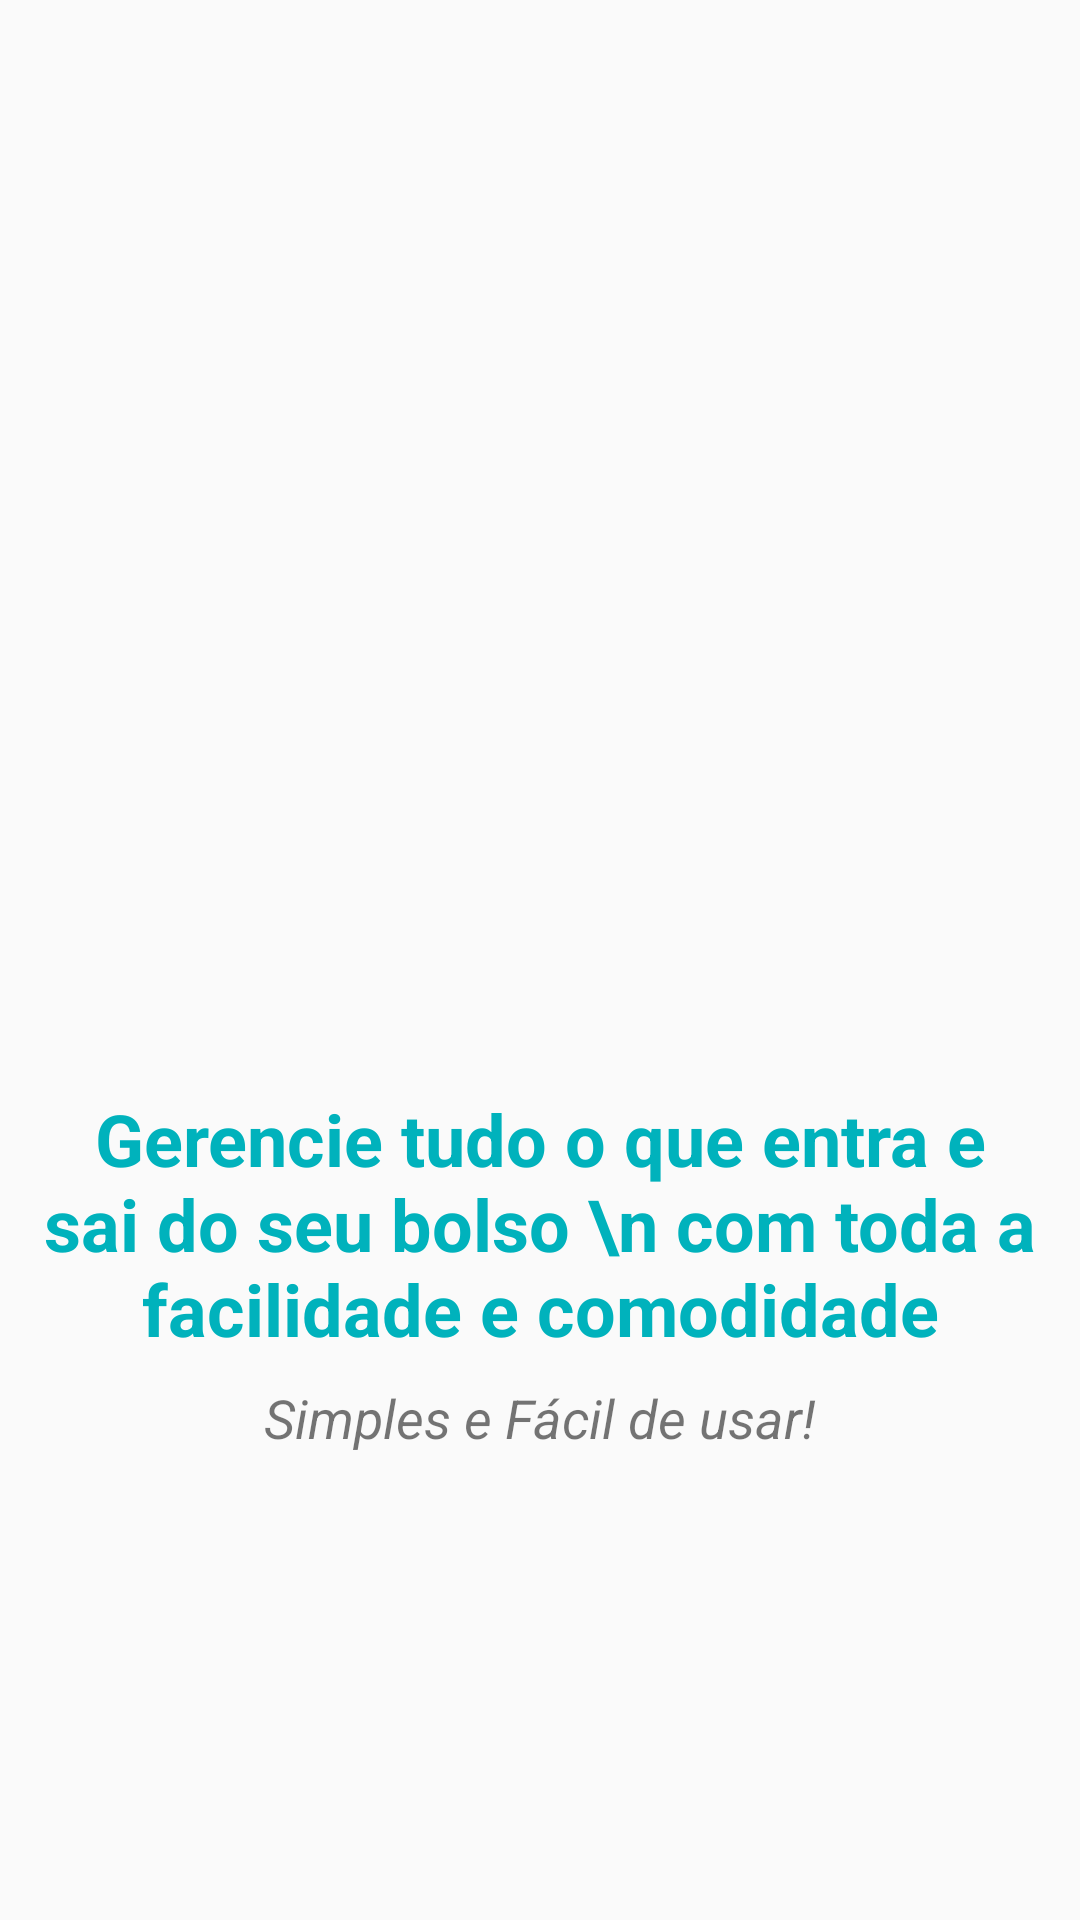

Produce the Android XML layout that renders to this screen, including the resource entries it uses.
<!-- AndroidManifest.xml: application theme AppTheme -->
<!-- res/layout/intro_2.xml -->
<?xml version="1.0" encoding="utf-8"?>
<androidx.constraintlayout.widget.ConstraintLayout xmlns:android="http://schemas.android.com/apk/res/android"
    xmlns:app="http://schemas.android.com/apk/res-auto"
    xmlns:tools="http://schemas.android.com/tools"
    android:layout_width="match_parent"
    android:layout_height="match_parent">

    <ImageView
        android:id="@+id/imageView"
        android:layout_width="200dp"
        android:layout_height="200dp"
        android:layout_marginBottom="8dp"
        app:layout_constraintBottom_toTopOf="@+id/textView"
        app:layout_constraintEnd_toEndOf="parent"
        app:layout_constraintStart_toStartOf="parent"
        app:layout_constraintTop_toTopOf="parent"
        app:layout_constraintVertical_chainStyle="packed"
        app:srcCompat="@drawable/dois" />

    <TextView
        android:id="@+id/textView"
        android:layout_width="wrap_content"
        android:layout_height="wrap_content"
        android:layout_marginBottom="8dp"
        android:gravity="center"
        android:textColor="@color/colorPrimaryDark"
        android:text="Gerencie tudo o que entra e sai do seu bolso \n com toda a facilidade e comodidade"
        android:textSize="24sp"
        android:textStyle="bold"
        app:layout_constraintBottom_toTopOf="@+id/textView2"
        app:layout_constraintEnd_toEndOf="parent"
        app:layout_constraintStart_toStartOf="parent"
        app:layout_constraintTop_toBottomOf="@+id/imageView" />

    <TextView
        android:id="@+id/textView2"
        android:layout_width="wrap_content"
        android:layout_height="wrap_content"
        android:text="Simples e Fácil de usar!"
        android:textSize="18sp"
        android:textStyle="italic"
        app:layout_constraintBottom_toBottomOf="parent"
        app:layout_constraintEnd_toEndOf="parent"
        app:layout_constraintStart_toStartOf="parent"
        app:layout_constraintTop_toBottomOf="@+id/textView" />
</androidx.constraintlayout.widget.ConstraintLayout>
<!-- resources referenced by this layout -->
<resources>
  <color name="colorPrimaryDark">#00b2bc</color>
  <style name="AppTheme" parent="Theme.AppCompat.Light.DarkActionBar">
          
          <item name="colorPrimary">#01c7d2</item>
          <item name="colorPrimaryDark">#00b2bc</item>
          <item name="colorAccent">#ff706a</item>
      </style>
</resources>
